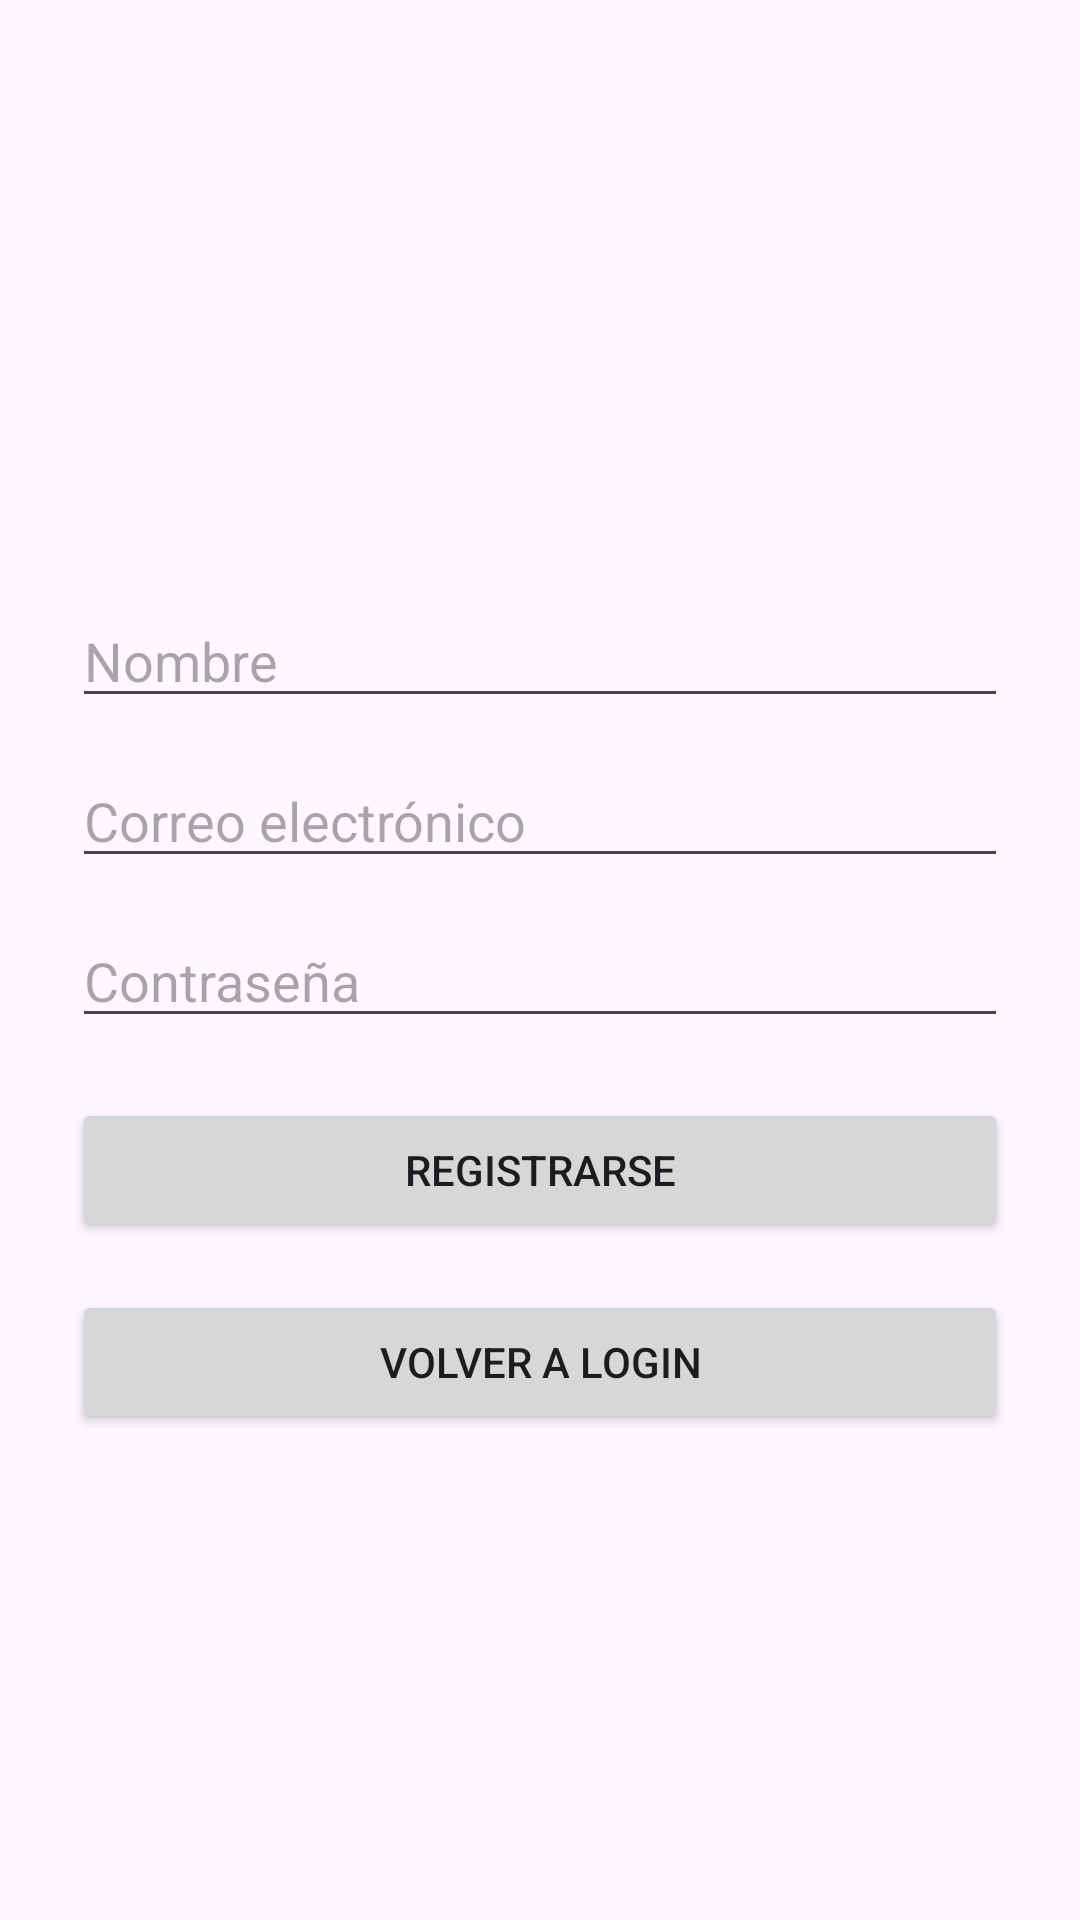

Write the Android layout XML for this screen, with the resource values it uses.
<!-- AndroidManifest.xml: application theme Theme.KabodMuebles -->
<!-- res/layout/activity_registro.xml -->
<?xml version="1.0" encoding="utf-8"?>
<ScrollView xmlns:android="http://schemas.android.com/apk/res/android"
    xmlns:tools="http://schemas.android.com/tools"
    android:layout_width="match_parent"
    android:layout_height="match_parent"
    tools:context=".RegistroActivity">

    <LinearLayout
        android:layout_width="match_parent"
        android:layout_height="wrap_content"
        android:orientation="vertical"
        android:gravity="center"
        android:padding="24dp">

        
        <ImageView
            android:id="@+id/logoImage"
            android:layout_width="150dp"
            android:layout_height="150dp"
            android:src="@drawable/logo_kabod"
            android:contentDescription="@string/app_name"
            android:layout_marginBottom="24dp" />

        
        <EditText
            android:id="@+id/nombreEditText"
            android:layout_width="match_parent"
            android:layout_height="wrap_content"
            android:hint="Nombre"
            android:layout_marginBottom="12dp" />

        
        <EditText
            android:id="@+id/emailEditText"
            android:layout_width="match_parent"
            android:layout_height="wrap_content"
            android:hint="Correo electrónico"
            android:inputType="textEmailAddress"
            android:layout_marginBottom="12dp" />

        
        <EditText
            android:id="@+id/passwordEditText"
            android:layout_width="match_parent"
            android:layout_height="wrap_content"
            android:hint="Contraseña"
            android:inputType="textPassword"
            android:layout_marginBottom="20dp" />

        
        <Button
            android:id="@+id/registerButton"
            android:layout_width="match_parent"
            android:layout_height="wrap_content"
            android:text="Registrarse"
            android:layout_marginBottom="16dp" />

        
        <Button
            android:id="@+id/goToLoginButton"
            android:layout_width="match_parent"
            android:layout_height="wrap_content"
            android:text="Volver a Login" />

    </LinearLayout>
</ScrollView>
<!-- resources referenced by this layout -->
<resources>
  <string name="app_name">KabodMuebles</string>
  <style name="Theme.KabodMuebles" parent="Theme.Material3.Light.NoActionBar">
          
          <item name="colorPrimary">@color/primaryYellow</item>
          <item name="colorSecondary">@color/accentPurple</item>
          <item name="android:statusBarColor">@color/primaryYellow</item>
          <item name="android:navigationBarColor">@color/primaryYellow</item>
      </style>
  <color name="primaryYellow">#F4C614</color>
  <color name="accentPurple">#201138</color>
</resources>
